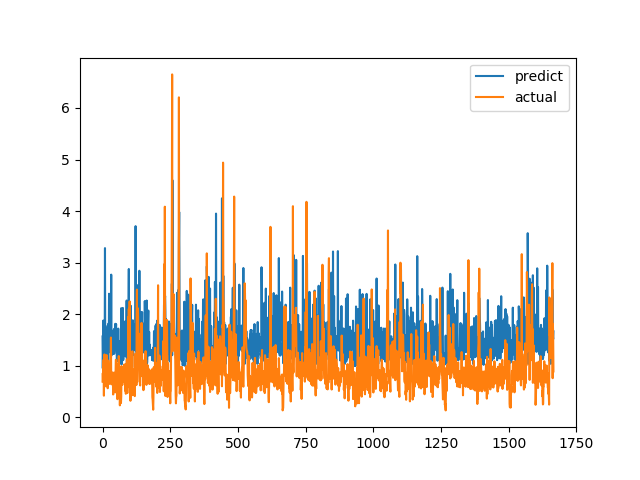

Source data for this figure (header and first rows):
predict, actual
1.567, 0.6915
0.9495, 0.8558
1.243, 0.7094
1.876, 1.015
1.368, 1.116
1.314, 0.4183
1.052, 1.002
1.828, 1.219
1.463, 1.143
3.281, 0.6528
1.206, 0.6747
1.268, 0.601
1.205, 0.6695
1.725, 0.6538
1.616, 0.7814
1.1, 1.206
1.036, 0.8469
1.38, 0.8286
1.236, 0.6482
1.778, 0.5624
1.544, 0.7183
1.092, 1.1
1.817, 0.9542
1.399, 0.729
2.396, 0.6694
1.276, 0.8631
1.321, 0.6465
1.284, 0.8223
1.861, 0.9236
1.706, 0.8301
1.25, 1.067
1.397, 1.546
2.766, 0.6827
1.199, 0.6386
1.466, 0.6464
1.26, 0.6881
1.272, 0.7274
1.672, 0.65
1.271, 0.8694
1.449, 0.4409
1.232, 0.4519
1.51, 0.7575
1.709, 0.4952
1.233, 0.6851
1.443, 0.7244
1.687, 0.8654
1.738, 0.74
1.813, 0.8071
1.743, 0.8204
1.71, 1.114
1.806, 1.109
1.319, 0.4751
1.267, 1.039
1.083, 0.9458
1.14, 0.7878
1.485, 0.3505
1.2, 0.9368
1.304, 0.9868
1.72, 0.647
1.299, 1.03
... 1,606 more rows
